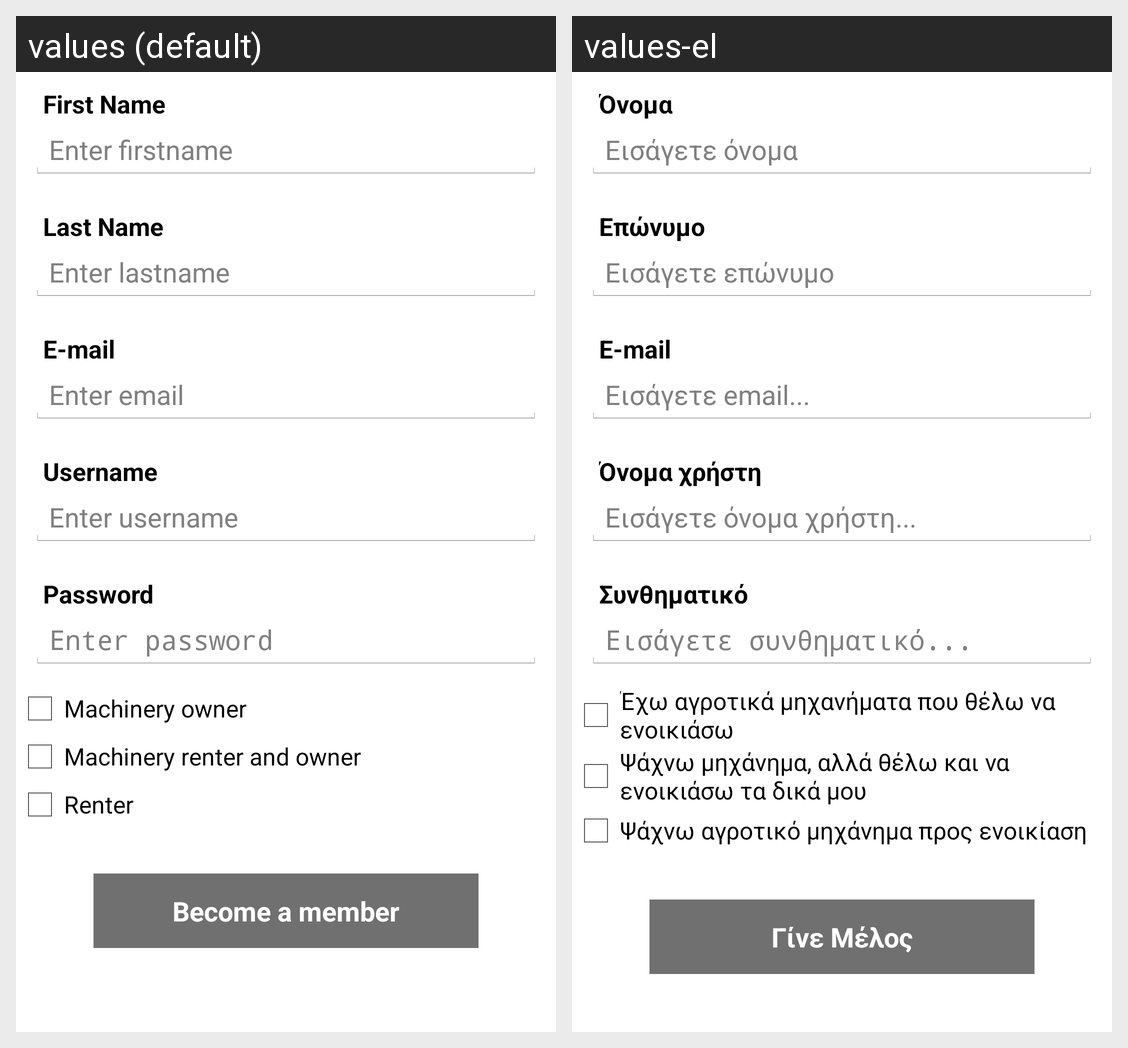

The Android screen above is rendered under two locales of the same app. Produce the string resources it draws, with the default and per-locale values.
Android screen res/layout/register_user.xml rendered under 2 locales, left to right: values (default), values-el. Device: Nexus 5 (rendered at 1080×1920; each locale shown at half size, 540×960, under a caption strip naming it); theme AppTheme.
Strings drawn on this screen, with the default value and each locale's value (text and hints the layout hard-codes, and strings that could not be matched under every locale, appear in the picture but are not listed):

firstname
  values: First Name
  values-el: Όνομα

enter_firstname
  values: Enter firstname
  values-el: Εισάγετε όνομα

lastname
  values: Last Name
  values-el: Επώνυμο

enter_lastname
  values: Enter lastname
  values-el: Εισάγετε επώνυμο

email
  values: E-mail
  values-el: E-mail

enter_email
  values: Enter email
  values-el: Εισάγετε email...

username
  values: Username
  values-el: Όνομα χρήστη

enter_username
  values: Enter username
  values-el: Εισάγετε όνομα χρήστη...

password
  values: Password
  values-el: Συνθηματικό

enter_password
  values: Enter password
  values-el: Εισάγετε συνθηματικό...

owner_desc
  values: Machinery owner
  values-el: Έχω αγροτικά μηχανήματα που θέλω να ενοικιάσω

professional_desc
  values: Machinery renter and owner
  values-el: Ψάχνω μηχάνημα, αλλά θέλω και να ενοικιάσω τα δικά μου

renter_desc
  values: Renter
  values-el: Ψάχνω αγροτικό μηχάνημα προς ενοικίαση

register
  values: Become a member
  values-el: Γίνε Μέλος
